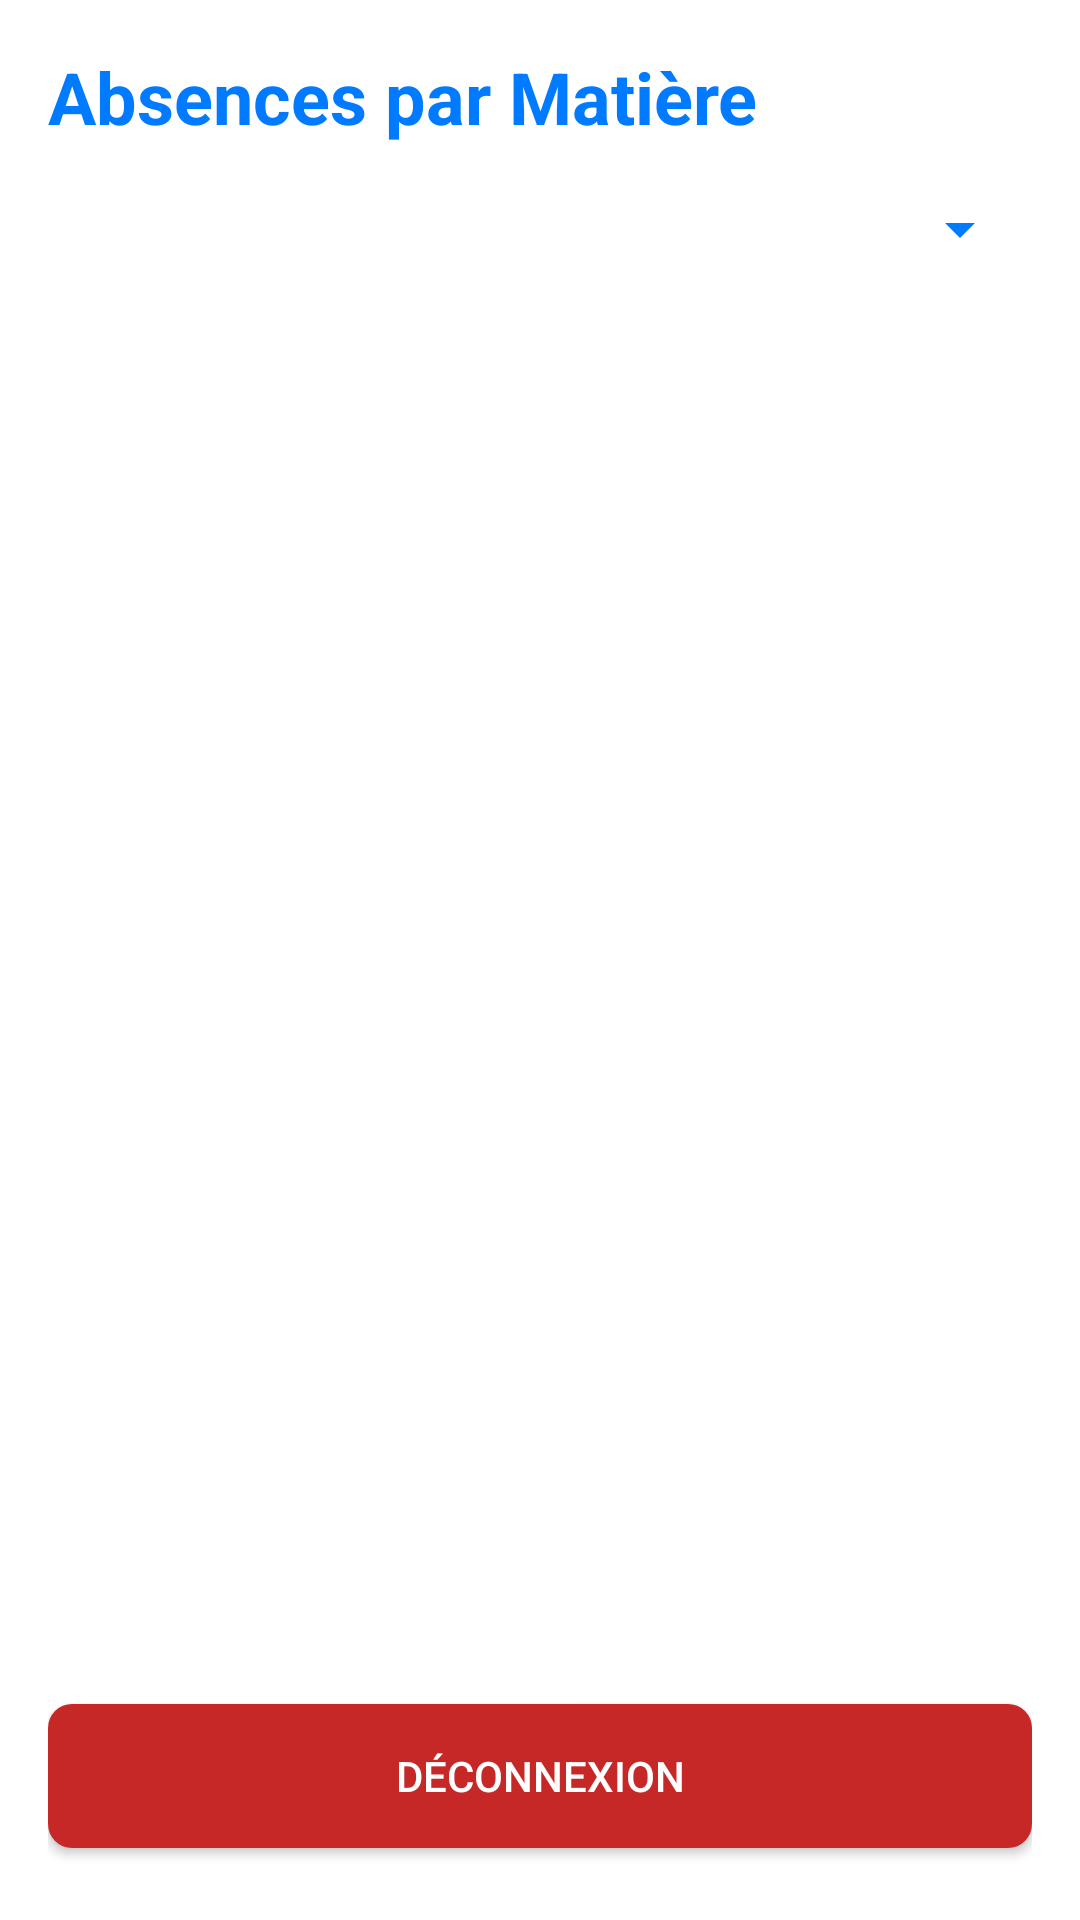

The Android layout XML behind this screen, and the referenced resources:
<!-- AndroidManifest.xml: application theme Theme.GestionAbsences -->
<!-- res/layout/activity_enseignant_absences.xml -->
<?xml version="1.0" encoding="utf-8"?>
<LinearLayout
    xmlns:android="http://schemas.android.com/apk/res/android"
    xmlns:app="http://schemas.android.com/apk/res-auto"
    android:layout_width="match_parent"
    android:layout_height="match_parent"
    android:background="#FFFFFF"
    android:orientation="vertical"
    android:padding="16dp">

    
    <TextView
        android:layout_width="wrap_content"
        android:layout_height="wrap_content"
        android:text="Absences par Matière"
        android:textSize="24sp"
        android:textColor="#007BFF"
        android:textStyle="bold"
        android:layout_marginBottom="16dp"/>

    
    <com.google.android.material.textfield.TextInputLayout
        android:layout_width="match_parent"
        android:layout_height="wrap_content"
        android:hint="Choisir une matière"
        app:boxStrokeColor="#007BFF"
        app:hintTextColor="#007BFF"
        android:layout_marginBottom="16dp">

        <Spinner
            android:id="@+id/matiereSpinner"
            android:layout_width="match_parent"
            android:layout_height="wrap_content"
            android:backgroundTint="#007BFF"/>
    </com.google.android.material.textfield.TextInputLayout>

    
    <androidx.recyclerview.widget.RecyclerView
        android:id="@+id/etudiantsRecyclerView"
        android:layout_width="match_parent"
        android:layout_height="0dp"
        android:layout_weight="1"/>

    
    <Button
        android:id="@+id/logoutButton"
        android:layout_width="match_parent"
        android:layout_height="wrap_content"
        android:layout_marginTop="16dp"
        android:layout_marginBottom="8dp"
        android:background="@drawable/button_rounded_logout"
        android:text="DÉCONNEXION"
        android:textColor="#FFFFFF"
        android:textSize="14sp"
        android:drawablePadding="8dp"
        android:elevation="2dp"/>
</LinearLayout>
<!-- resources referenced by this layout -->
<resources>
  <!-- drawable button_rounded_logout (drawable) -->
  <?xml version="1.0" encoding="utf-8"?>
  <shape xmlns:android="http://schemas.android.com/apk/res/android">
      <solid android:color="#C62828" />
      <corners android:radius="8dp" />
      <padding
          android:left="16dp"
          android:right="16dp"
          android:top="8dp"
          android:bottom="8dp" />
  </shape>
  <style name="Theme.GestionAbsences" parent="Base.Theme.GestionAbsences" />
  <style name="Base.Theme.GestionAbsences" parent="Theme.Material3.DayNight.NoActionBar">
          
          
      </style>
</resources>
